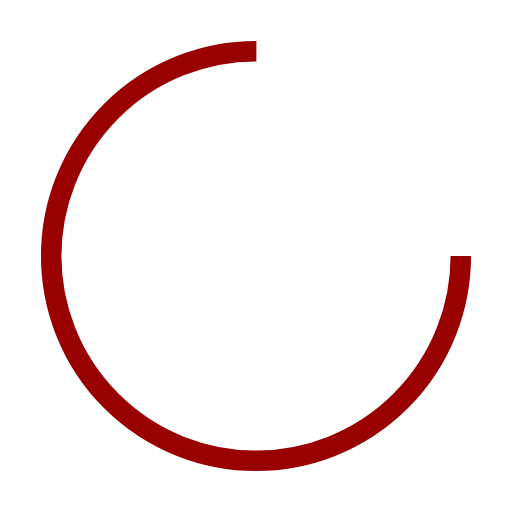
t = 0.00 s
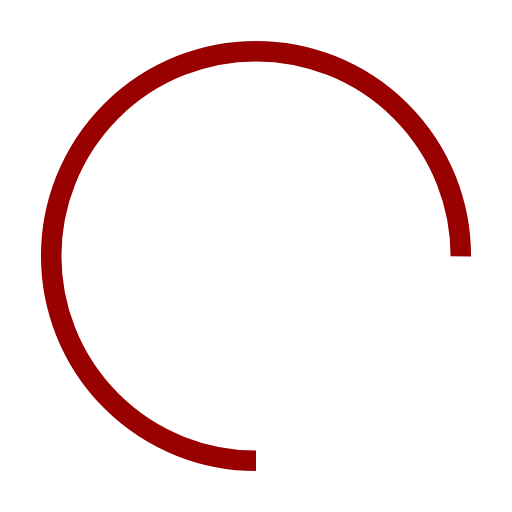
t = 0.25 s
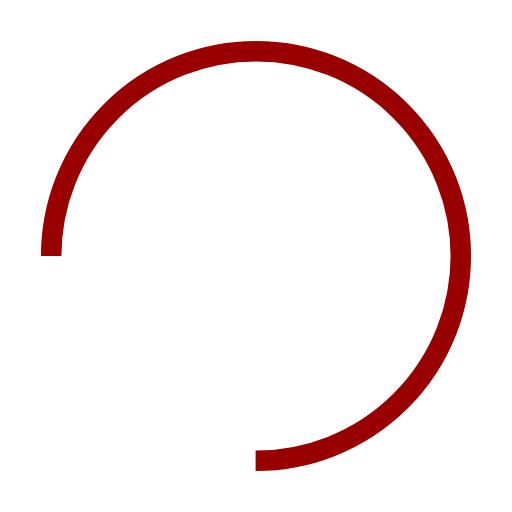
t = 0.50 s
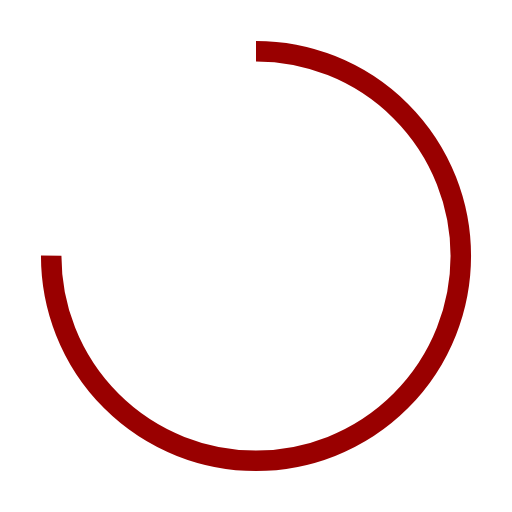
t = 0.75 s

The animated SVG that drew these frames (rendered in a browser with its animation timeline set to each time). Animation: 1 SMIL element (animateTransform=1); one cycle of 1.00 s, repeats indefinitely.

<svg width="80px"  height="80px"  xmlns="http://www.w3.org/2000/svg" viewBox="0 0 100 100" preserveAspectRatio="xMidYMid" class="lds-rolling" style="background: none;"><circle cx="50" cy="50" fill="none" ng-attr-stroke="{{config.color}}" ng-attr-stroke-width="{{config.width}}" ng-attr-r="{{config.radius}}" ng-attr-stroke-dasharray="{{config.dasharray}}" stroke="#990000" stroke-width="4" r="40" stroke-dasharray="188.49555921538757 64.83185307179586" transform="rotate(35.9266 50 50)"><animateTransform attributeName="transform" type="rotate" calcMode="linear" values="0 50 50;360 50 50" keyTimes="0;1" dur="1s" begin="0s" repeatCount="indefinite"></animateTransform></circle></svg>